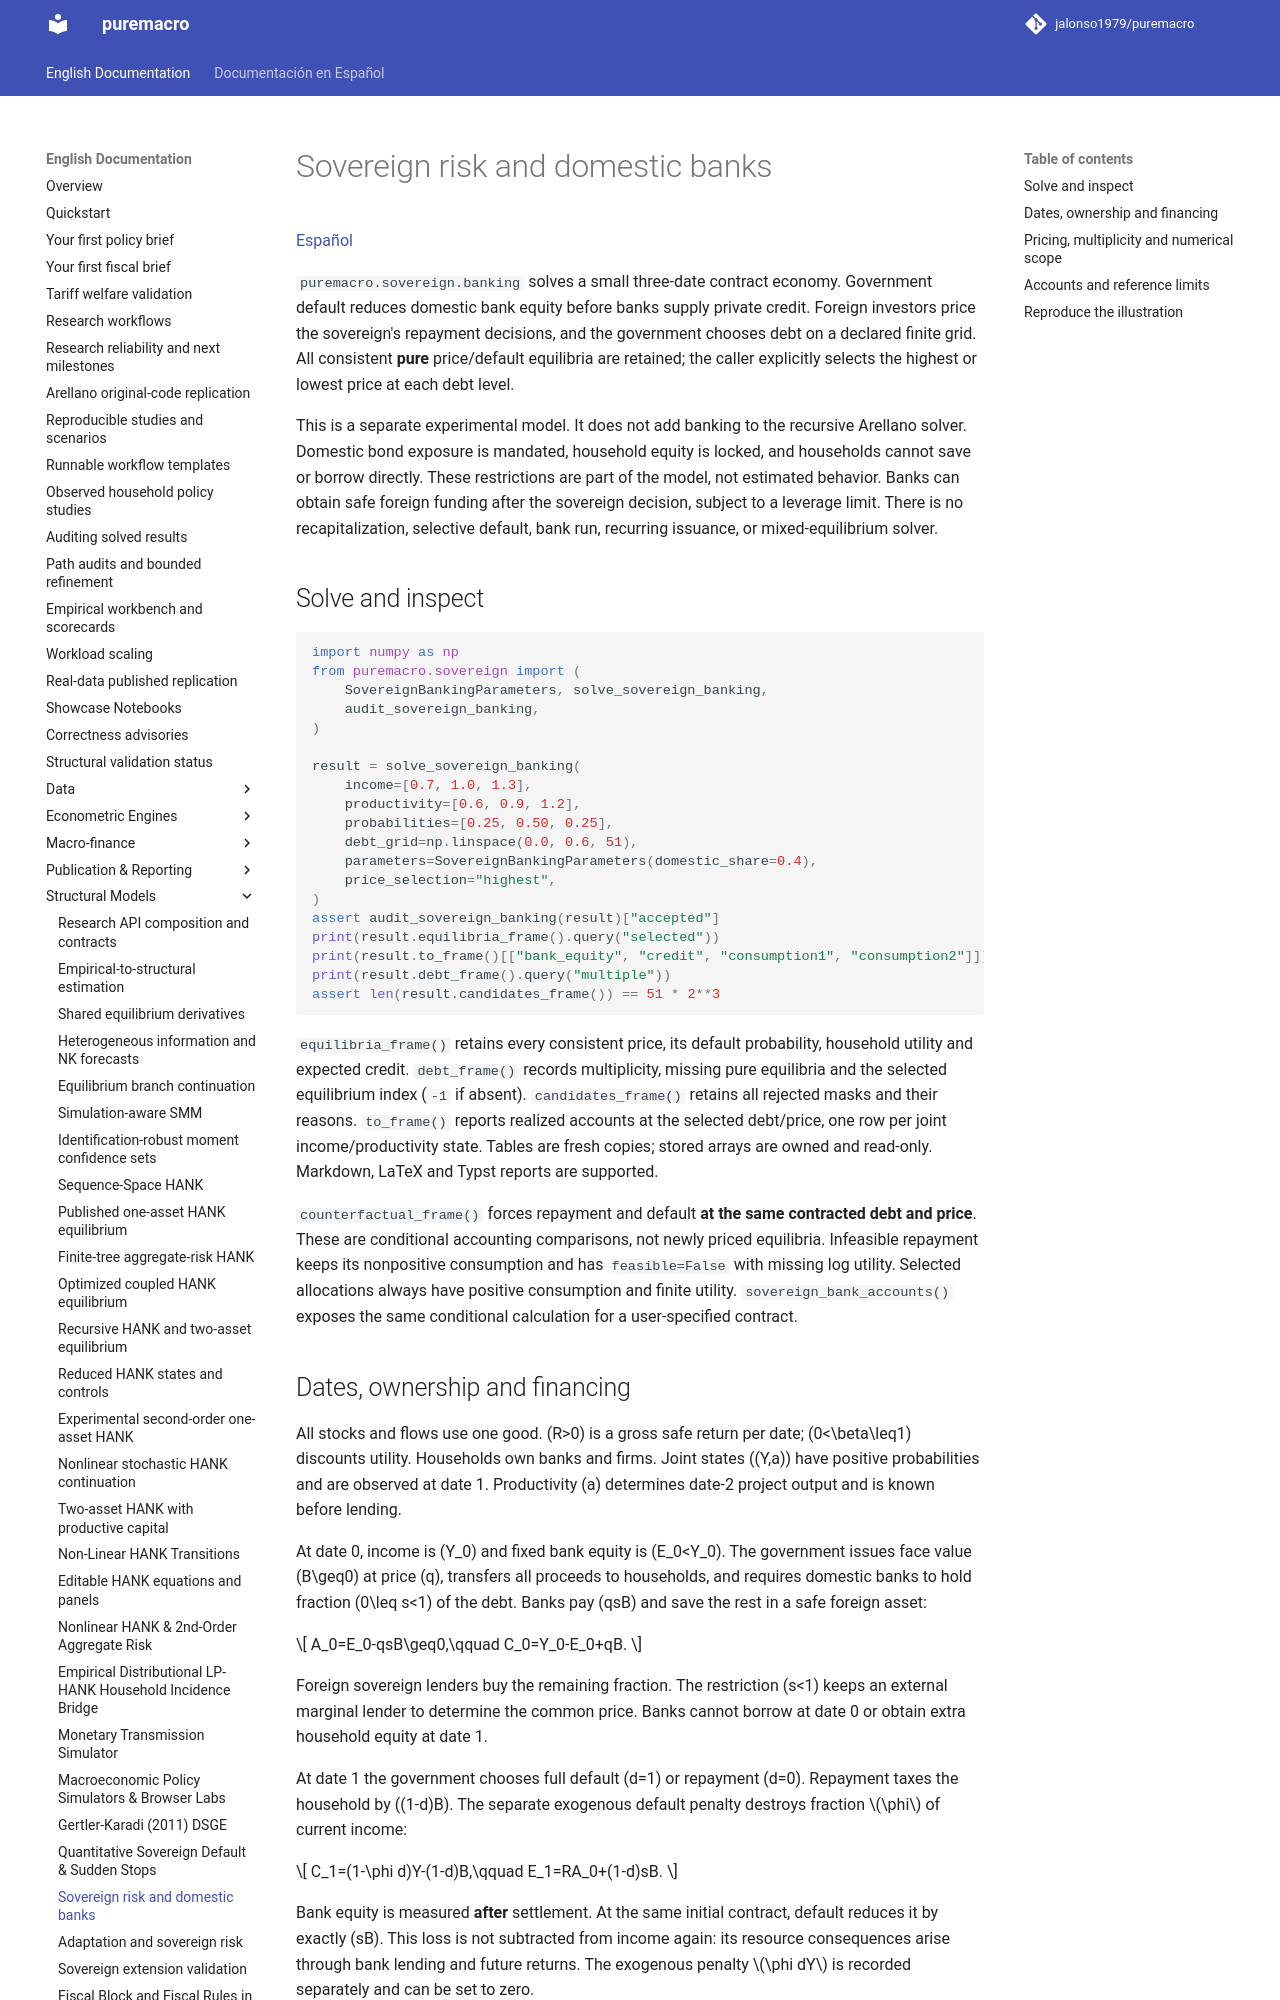

repository: jalonso1979/puremacro · page: docs/sovereign_banking/index.html · generator: mkdocs

# Sovereign risk and domestic banks

[Español](es/sovereign_banking.md)

`puremacro.sovereign.banking` solves a small three-date contract economy.
Government default reduces domestic bank equity before banks supply private
credit. Foreign investors price the sovereign's repayment decisions, and the
government chooses debt on a declared finite grid. All consistent **pure**
price/default equilibria are retained; the caller explicitly selects the
highest or lowest price at each debt level.

This is a separate experimental model. It does not add banking to the recursive
Arellano solver. Domestic bond exposure is mandated, household equity is locked,
and households cannot save or borrow directly. These restrictions are part of
the model, not estimated behavior. Banks can obtain safe foreign funding after
the sovereign decision, subject to a leverage limit. There is no recapitalization,
selective default, bank run, recurring issuance, or mixed-equilibrium solver.

## Solve and inspect

```python
import numpy as np
from puremacro.sovereign import (
    SovereignBankingParameters, solve_sovereign_banking,
    audit_sovereign_banking,
)

result = solve_sovereign_banking(
    income=[0.7, 1.0, 1.3],
    productivity=[0.6, 0.9, 1.2],
    probabilities=[0.25, 0.50, 0.25],
    debt_grid=np.linspace(0.0, 0.6, 51),
    parameters=SovereignBankingParameters(domestic_share=0.4),
    price_selection="highest",
)
assert audit_sovereign_banking(result)["accepted"]
print(result.equilibria_frame().query("selected"))
print(result.to_frame()[["bank_equity", "credit", "consumption1", "consumption2"]])
print(result.debt_frame().query("multiple"))
assert len(result.candidates_frame()) == 51 * 2**3
```

`equilibria_frame()` retains every consistent price, its default probability,
household utility and expected credit. `debt_frame()` records multiplicity,
missing pure equilibria and the selected equilibrium index (`-1` if absent).
`candidates_frame()` retains all rejected masks and their reasons.
`to_frame()` reports realized accounts at the selected debt/price, one row per
joint income/productivity state. Tables are fresh copies; stored arrays are
owned and read-only. Markdown, LaTeX and Typst reports are supported.

`counterfactual_frame()` forces repayment and default **at the same contracted
debt and price**. These are conditional accounting comparisons, not newly priced
equilibria. Infeasible repayment keeps its nonpositive consumption and has
`feasible=False` with missing log utility. Selected allocations always have
positive consumption and finite utility. `sovereign_bank_accounts()` exposes
the same conditional calculation for a user-specified contract.
